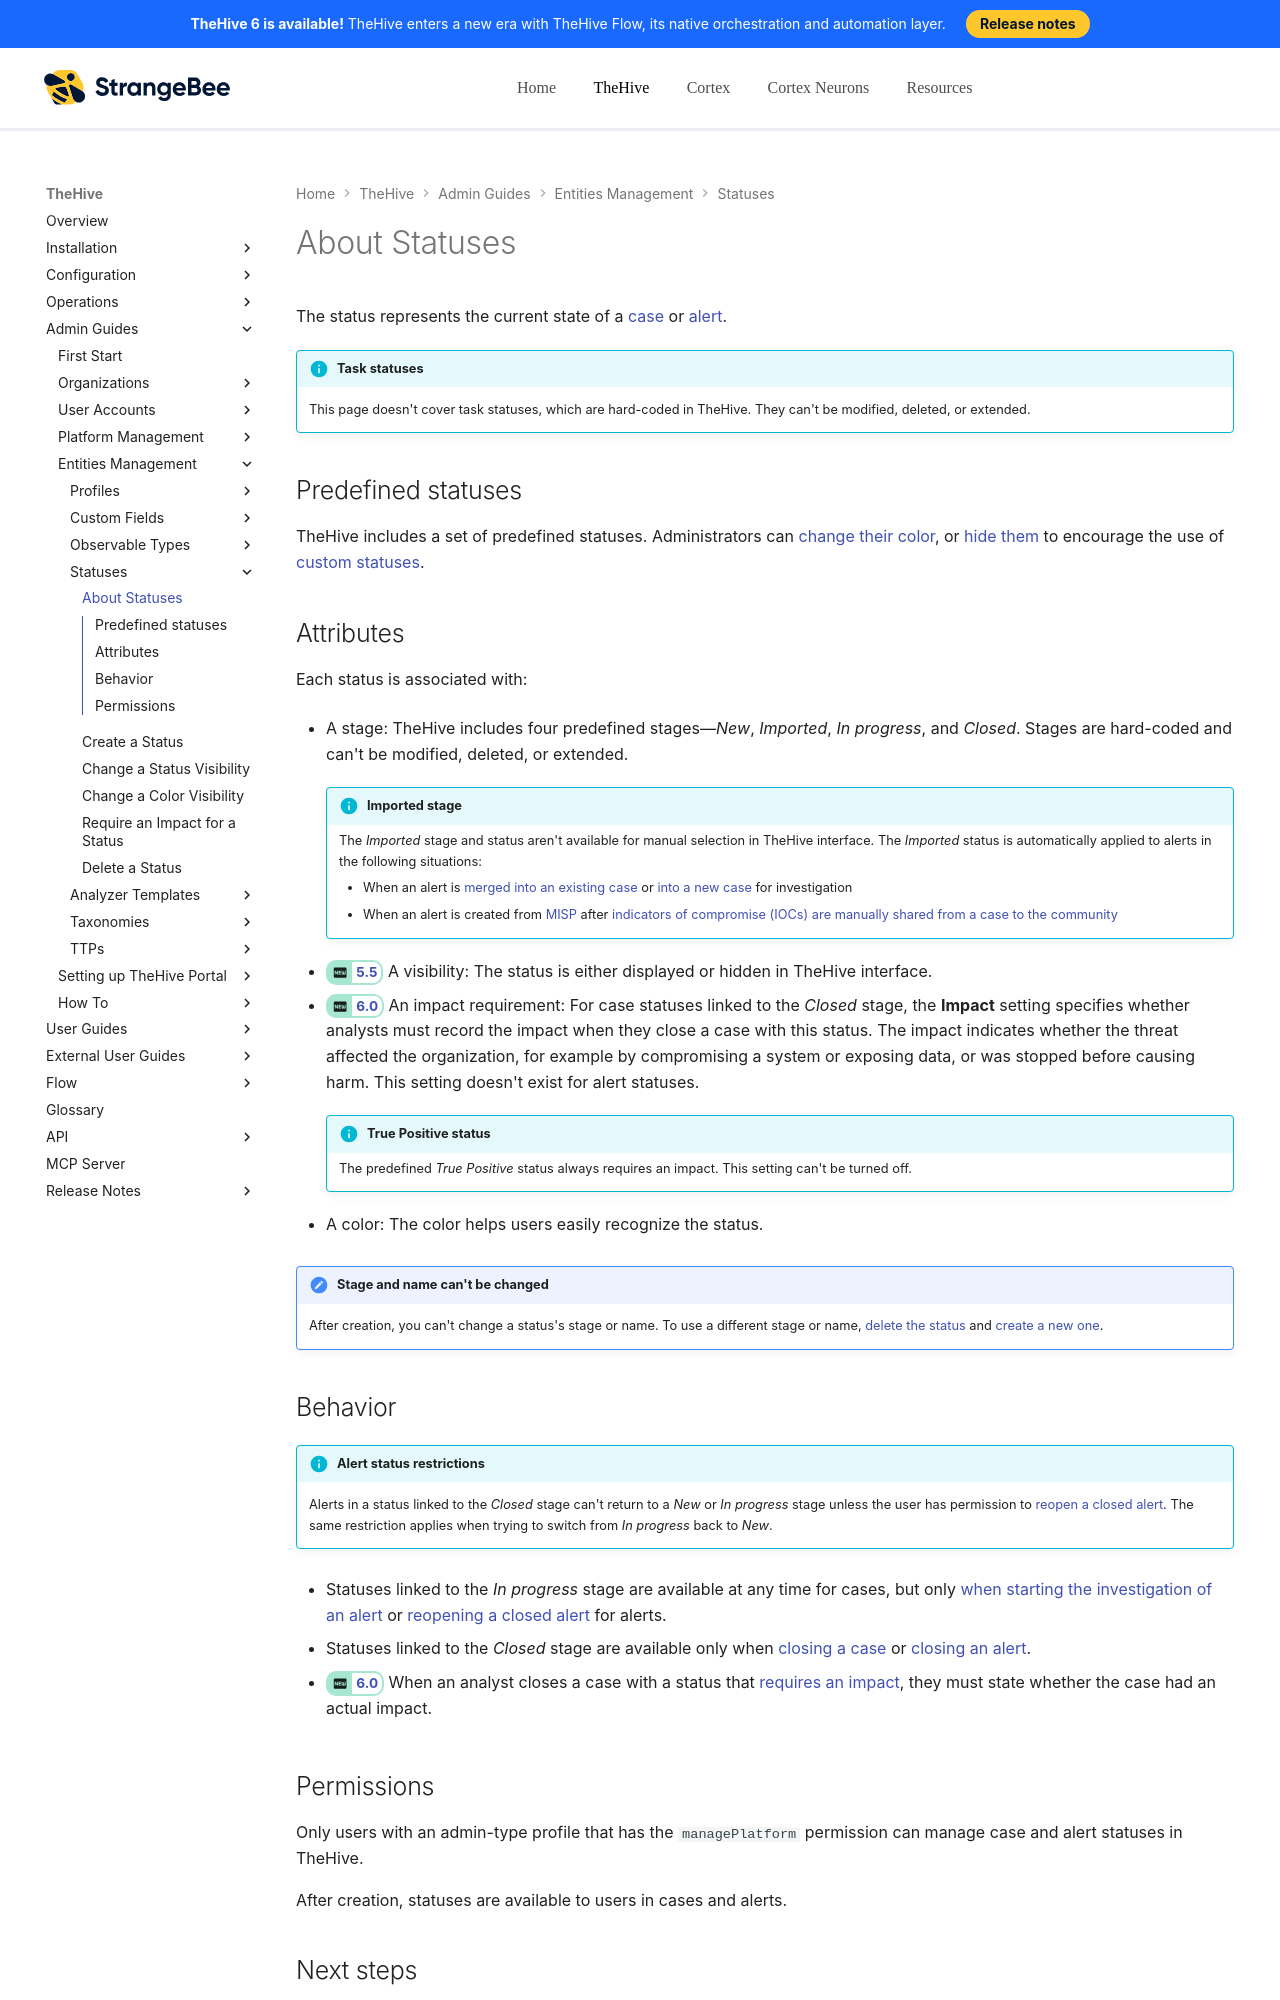

repository: StrangeBeeCorp/docs · page: thehive/administration/status/about-statuses/index.html · generator: mkdocs

# About Statuses

The status represents the current state of a [case](../../user-guides/analyst-corner/cases/about-cases.md) or [alert](../../user-guides/analyst-corner/alerts/about-alerts.md).

{% include-markdown "includes/task-statuses-excluded.md" %}

## Predefined statuses

TheHive includes a set of predefined statuses. Administrators can [change their color](change-color-of-a-status.md), or [hide them](change-visibility-of-a-status.md) to encourage the use of [custom statuses](create-a-status.md).

## Attributes

Each status is associated with:

* A stage: TheHive includes four predefined stages—*New*, *Imported*, *In progress*, and *Closed*. Stages are hard-coded and can't be modified, deleted, or extended.

    !!! info "Imported stage"
        The *Imported* stage and status aren't available for manual selection in TheHive interface. The *Imported* status is automatically applied to alerts in the following situations:

        * When an alert is [merged into an existing case](../../user-guides/analyst-corner/alerts/add-an-alert-to-an-existing-case.md) or [into a new case](../../user-guides/analyst-corner/alerts/create-a-case-from-an-alert.md) for investigation
        * When an alert is created from [MISP](../misp-integration/about-misp-integration.md) after [indicators of compromise (IOCs) are manually shared from a case to the community](../../user-guides/analyst-corner/cases/export-a-case-to-misp.md)

* <!-- md:version 5.5 --> A visibility: The status is either displayed or hidden in TheHive interface.

* <!-- md:version 6.0 --> An impact requirement: For case statuses linked to the *Closed* stage, the **Impact** setting specifies whether analysts must record the impact when they close a case with this status. The impact indicates whether the threat affected the organization, for example by compromising a system or exposing data, or was stopped before causing harm. This setting doesn't exist for alert statuses.

    !!! info "True Positive status"
        The predefined *True Positive* status always requires an impact. This setting can't be turned off.

* A color: The color helps users easily recognize the status.

!!! note "Stage and name can't be changed"
    After creation, you can't change a status's stage or name. To use a different stage or name, [delete the status](delete-a-status.md) and [create a new one](create-a-status.md).
